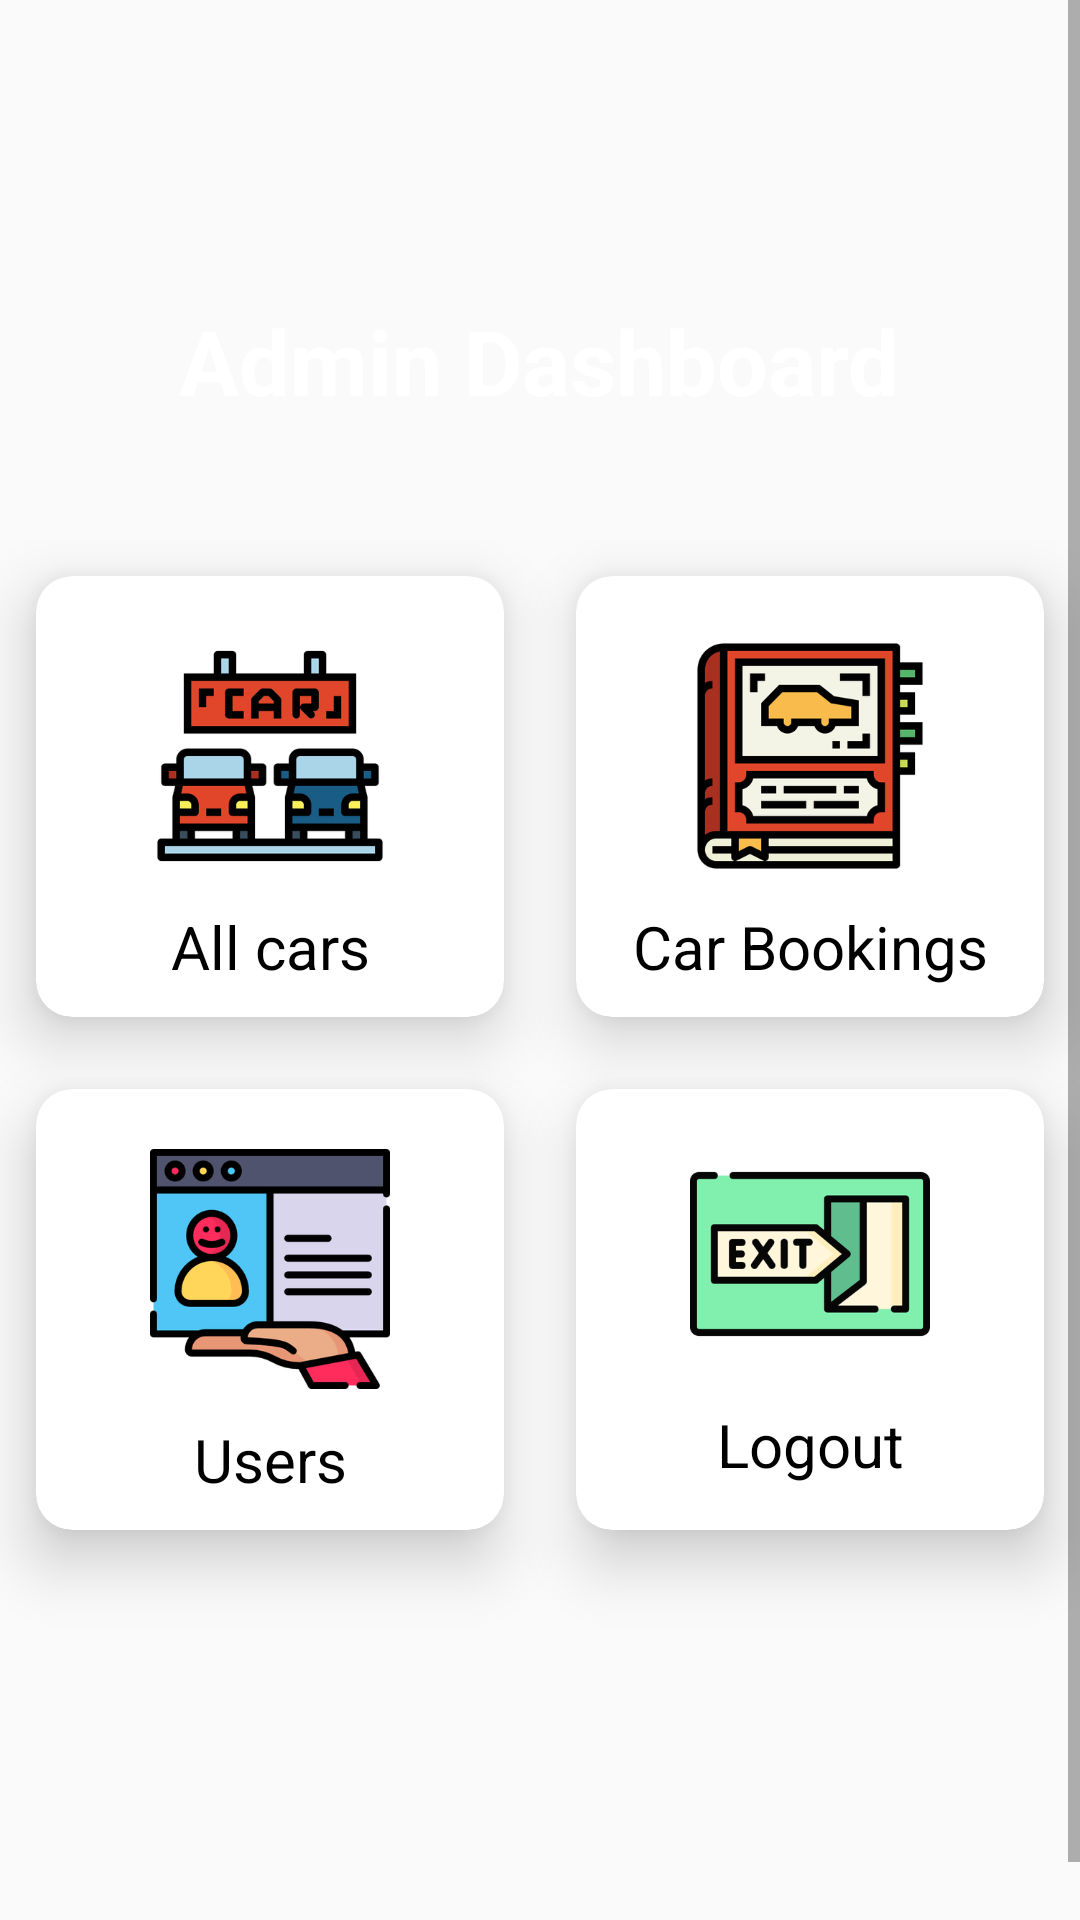

Produce the Android XML layout that renders to this screen, including the resource entries it uses.
<!-- AndroidManifest.xml: application theme AppTheme -->
<!-- res/layout/activity_admin_dashboard.xml -->
<?xml version="1.0" encoding="utf-8"?>
<ScrollView xmlns:android="http://schemas.android.com/apk/res/android"
    xmlns:app="http://schemas.android.com/apk/res-auto"
    xmlns:tools="http://schemas.android.com/tools"
    android:id="@+id/container"
    android:fillViewport="true"
    android:layout_width="match_parent"
    android:layout_height="match_parent"
    android:fitsSystemWindows="true"
    tools:context=".AdminDashboardActivity">

<RelativeLayout
    android:layout_width="wrap_content"
    android:layout_height="wrap_content">


    <ImageView
        android:id="@id/top"
        android:layout_width="match_parent"
        android:layout_height="270dp"
        android:layout_alignParentStart="true"
        android:layout_marginStart="0dp"
        android:adjustViewBounds="true"
        android:scaleType="centerCrop"
        android:background="@drawable/admin_dash_gradient"
        android:src="@drawable/dashbg">
    </ImageView>
    <TextView
        android:layout_width="wrap_content"
        android:layout_height="wrap_content"
        android:layout_centerHorizontal="true"
        android:layout_marginStart="30dp"
        android:layout_marginTop="100dp"
        android:text="Admin Dashboard"
        android:textColor="@color/white"
        android:textSize="30dp"
        android:textStyle="bold" />

    <GridLayout
        android:layout_width="match_parent"
        android:layout_height="wrap_content"
        android:layout_below="@+id/toolbar"
        android:layout_marginTop="180dp"
        android:columnCount="2"
        android:rowCount="2">

        <androidx.cardview.widget.CardView
            android:id="@+id/all_cars"
            android:layout_width="wrap_content"
            android:layout_height="wrap_content"
            android:layout_rowWeight="1"
            android:layout_columnWeight="1"
            android:layout_margin="12dp"
            app:cardCornerRadius="12dp"
            app:cardElevation="12dp">

            <LinearLayout
                android:layout_width="match_parent"
                android:layout_height="match_parent"
                android:layout_margin="10dp"
                android:gravity="center"
                android:orientation="vertical">

                <ImageView
                    android:layout_width="80dp"
                    android:layout_height="80dp"
                    android:layout_marginTop="10dp"
                    android:src="@drawable/allcars" />

                <TextView
                    android:layout_width="match_parent"
                    android:layout_height="wrap_content"
                    android:layout_marginTop="10dp"
                    android:gravity="center"
                    android:text="All cars"
                    android:textColor="@color/black"
                    android:textSize="20dp" />

            </LinearLayout>

        </androidx.cardview.widget.CardView>

        <androidx.cardview.widget.CardView
            android:id="@+id/car_bookings"
            android:layout_width="wrap_content"
            android:layout_height="wrap_content"
            android:layout_rowWeight="1"
            android:layout_columnWeight="1"
            android:layout_margin="12dp"
            app:cardCornerRadius="12dp"
            app:cardElevation="12dp">

            <LinearLayout
                android:layout_width="match_parent"
                android:layout_height="match_parent"
                android:layout_margin="10dp"
                android:gravity="center"
                android:orientation="vertical">

                <ImageView
                    android:layout_width="80dp"
                    android:layout_height="80dp"
                    android:layout_marginTop="10dp"
                    android:src="@drawable/bookings" />

                <TextView
                    android:layout_width="match_parent"

                    android:layout_height="wrap_content"
                    android:layout_marginTop="10dp"
                    android:gravity="center"
                    android:text="Car Bookings"
                    android:textColor="@color/black"
                    android:textSize="20dp" />

            </LinearLayout>

        </androidx.cardview.widget.CardView>

        <androidx.cardview.widget.CardView
            android:id="@+id/users"
            android:layout_width="wrap_content"
            android:layout_height="wrap_content"
            android:layout_rowWeight="1"
            android:layout_columnWeight="1"
            android:layout_margin="12dp"
            android:layout_marginBottom="150dp"
            app:cardCornerRadius="12dp"
            app:cardElevation="12dp">

            <LinearLayout
                android:layout_width="match_parent"
                android:layout_height="match_parent"
                android:layout_margin="10dp"
                android:gravity="center"
                android:orientation="vertical">

                <ImageView
                    android:layout_width="80dp"
                    android:layout_height="80dp"
                    android:layout_marginTop="10dp"
                    android:src="@drawable/users" />

                <TextView
                    android:layout_width="match_parent"

                    android:layout_height="wrap_content"
                    android:layout_marginTop="10dp"
                    android:gravity="center"
                    android:text="Users"
                    android:textColor="@color/black"
                    android:textSize="20dp" />

            </LinearLayout>

        </androidx.cardview.widget.CardView>

        <androidx.cardview.widget.CardView
            android:id="@+id/logout"
            android:layout_width="wrap_content"
            android:layout_height="wrap_content"
            android:layout_rowWeight="1"
            android:layout_columnWeight="1"
            android:layout_margin="12dp"
            android:layout_marginBottom="150dp"
            app:cardCornerRadius="12dp"
            app:cardElevation="12dp">

            <LinearLayout
                android:layout_width="match_parent"
                android:layout_height="match_parent"
                android:layout_margin="10dp"
                android:gravity="center"
                android:orientation="vertical">

                <ImageView
                    android:layout_width="80dp"
                    android:layout_height="80dp"
                    android:src="@drawable/exit" />

                <TextView
                    android:layout_width="match_parent"
                    android:layout_height="wrap_content"
                    android:layout_marginTop="10dp"
                    android:gravity="center"
                    android:text="Logout"
                    android:textColor="@color/black"
                    android:textSize="20dp" />

            </LinearLayout>

        </androidx.cardview.widget.CardView>

    </GridLayout>

</RelativeLayout>
</ScrollView>
<!-- resources referenced by this layout -->
<resources>
  <color name="black">#000001</color>
  <color name="white">#ffffff</color>
  <!-- drawable admin_dash_gradient (drawable) -->
  <?xml version="1.0" encoding="utf-8"?>
  <layer-list xmlns:android="http://schemas.android.com/apk/res/android" >
  
  <item>
      <shape>
          <corners android:bottomLeftRadius="25dp"
              android:bottomRightRadius="25dp"/>
  
  
  
  
  
  
  
      </shape>
  </item>
  
  </layer-list>
  <!-- drawable allcars: png bitmap (drawable-hdpi, 9797 bytes) -->
  <!-- drawable bookings: png bitmap (drawable-hdpi, 11340 bytes) -->
  <!-- drawable exit: png bitmap (drawable-hdpi, 8068 bytes) -->
  <!-- drawable users: png bitmap (drawable-hdpi, 15152 bytes) -->
  <style name="AppTheme" parent="Theme.MaterialComponents.Light.NoActionBar.Bridge">
          <item name="colorPrimary">@color/header</item>
          <item name="colorPrimaryDark">@color/dheader</item>
          <item name="colorAccent">@color/header</item>
          <item name="windowActionBar">false</item>
          <item name="windowNoTitle">true</item>
          <item name="drawerArrowStyle">@style/DrawerIconStyle</item>
  
      </style>
  <color name="header">#e1222222</color>
  <color name="dheader">#f0181818</color>
  <style name="DrawerIconStyle" parent="Widget.AppCompat.DrawerArrowToggle">
          <item name="color">@android:color/white</item>
      </style>
</resources>
